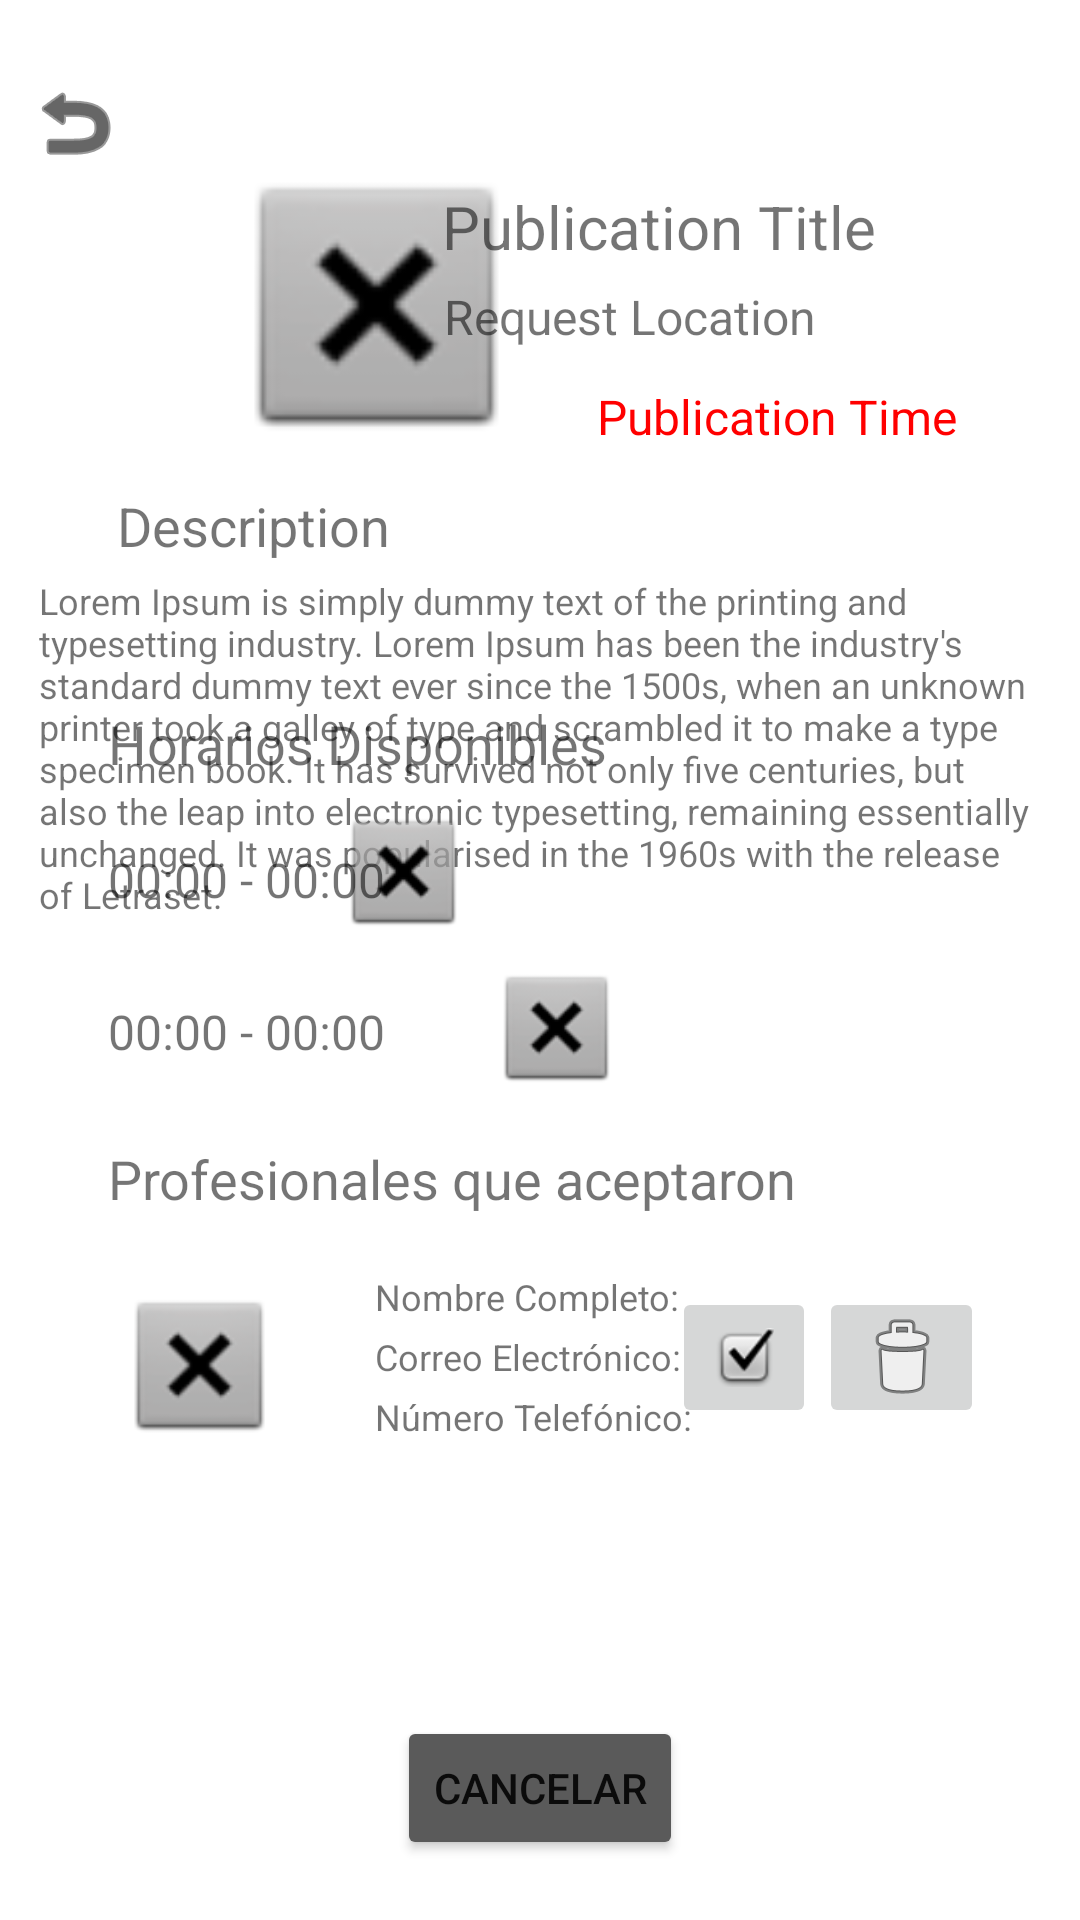

Android layout source for this screen:
<!-- AndroidManifest.xml: application theme Theme.Altoque -->
<!-- res/layout/activity_publication_detail.xml -->
<?xml version="1.0" encoding="utf-8"?>
<androidx.constraintlayout.widget.ConstraintLayout xmlns:android="http://schemas.android.com/apk/res/android"
    xmlns:app="http://schemas.android.com/apk/res-auto"
    xmlns:tools="http://schemas.android.com/tools"
    android:id="@+id/main"
    android:layout_width="match_parent"
    android:layout_height="match_parent"
    tools:context=".IU.PublicationDetail">

    <ImageButton
        android:id="@+id/ibBackButton"
        android:layout_width="50dp"
        android:layout_height="50dp"
        android:layout_marginTop="16dp"
        android:backgroundTint="#FFFFFF"
        android:contentDescription="@string/backButtonDescription"
        app:layout_constraintStart_toStartOf="parent"
        app:layout_constraintTop_toTopOf="parent"
        app:srcCompat="@android:drawable/ic_menu_revert"
        app:tint="#000000" />

    <TextView
        android:id="@+id/tvPublicationDescription"
        android:layout_width="331dp"
        android:layout_height="123dp"
        android:layout_marginTop="192dp"
        android:text="@string/exampleLoremText"
        android:textSize="12sp"
        app:layout_constraintEnd_toEndOf="parent"
        app:layout_constraintHorizontal_bias="0.45"
        app:layout_constraintStart_toStartOf="parent"
        app:layout_constraintTop_toTopOf="parent" />

    <ImageView
        android:id="@+id/ivPublicationImageDetail"
        android:layout_width="115dp"
        android:layout_height="99dp"
        android:layout_marginStart="68dp"
        android:layout_marginTop="52dp"
        app:layout_constraintStart_toStartOf="parent"
        app:layout_constraintTop_toTopOf="parent"
        app:srcCompat="@android:drawable/btn_dialog"
        android:contentDescription="@string/publication_image" />

    <TextView
        android:id="@+id/tvPublicationTime"
        android:layout_width="wrap_content"
        android:layout_height="wrap_content"
        android:layout_marginStart="16dp"
        android:layout_marginTop="128dp"
        android:layout_marginEnd="93dp"
        android:text="@string/publication_time"
        android:textColor="#FF0000"
        android:textSize="16sp"
        app:layout_constraintEnd_toEndOf="parent"
        app:layout_constraintHorizontal_bias="0.0"
        app:layout_constraintStart_toEndOf="@+id/ivPublicationImageDetail"
        app:layout_constraintTop_toTopOf="parent" />

    <TextView
        android:id="@+id/tvRequestLocationAdd"
        android:layout_width="wrap_content"
        android:layout_height="wrap_content"
        android:layout_marginStart="19dp"
        android:layout_marginEnd="88dp"
        android:text="@string/request_location"
        android:textSize="16sp"
        app:layout_constraintBottom_toTopOf="@+id/tvPublicationTime"
        app:layout_constraintEnd_toEndOf="parent"
        app:layout_constraintTop_toBottomOf="@+id/tvPublicationDetailTitle"
        app:layout_constraintVertical_bias="0.333" />

    <TextView
        android:id="@+id/tvPublicationDetailTitle"
        android:layout_width="wrap_content"
        android:layout_height="wrap_content"
        android:layout_marginTop="62dp"
        android:layout_marginEnd="68dp"
        android:text="@string/publication_title"
        android:textSize="20sp"
        app:layout_constraintEnd_toEndOf="parent"
        app:layout_constraintTop_toTopOf="parent" />

    <TextView
        android:id="@+id/tvDescriptionTitleDetail"
        android:layout_width="wrap_content"
        android:layout_height="wrap_content"
        android:layout_marginStart="39dp"
        android:layout_marginTop="12dp"
        android:text="@string/description_title"
        android:textSize="18sp"
        app:layout_constraintStart_toStartOf="parent"
        app:layout_constraintTop_toBottomOf="@+id/ivPublicationImageDetail" />

    <TextView
        android:id="@+id/tvEspecialistAcceptTitle"
        android:layout_width="wrap_content"
        android:layout_height="wrap_content"
        android:layout_marginStart="36dp"
        android:layout_marginBottom="235dp"
        android:text="@string/profesionales_que_aceptaron"
        android:textSize="18sp"
        app:layout_constraintBottom_toBottomOf="parent"
        app:layout_constraintStart_toStartOf="parent" />

    <ImageView
        android:id="@+id/ivHorarioImage"
        android:layout_width="43dp"
        android:layout_height="43dp"
        android:layout_marginEnd="204dp"
        android:layout_marginBottom="328dp"
        app:layout_constraintBottom_toBottomOf="parent"
        app:layout_constraintEnd_toEndOf="parent"
        app:srcCompat="@android:drawable/btn_dialog"
        android:contentDescription="@string/Horario_description" />

    <TextView
        android:id="@+id/tvRequestLocationTime"
        android:layout_width="wrap_content"
        android:layout_height="wrap_content"
        android:layout_marginStart="36dp"
        android:layout_marginBottom="336dp"
        android:text="@string/time_range_string"
        android:textSize="16sp"
        app:layout_constraintBottom_toBottomOf="parent"
        app:layout_constraintStart_toStartOf="parent" />

    <TextView
        android:id="@+id/tvRequestLocationTimeToo"
        android:layout_width="wrap_content"
        android:layout_height="wrap_content"
        android:layout_marginStart="36dp"
        android:layout_marginBottom="26dp"
        android:text="@string/time_range_string"
        android:textSize="16sp"
        app:layout_constraintBottom_toTopOf="@+id/tvEspecialistAcceptTitle"
        app:layout_constraintStart_toStartOf="parent" />

    <ImageView
        android:id="@+id/ivHorarioImageAdd"
        android:layout_width="43dp"
        android:layout_height="43dp"
        android:layout_marginStart="164dp"
        android:layout_marginBottom="276dp"
        app:layout_constraintBottom_toBottomOf="parent"
        app:layout_constraintStart_toStartOf="parent"
        app:srcCompat="@android:drawable/btn_dialog"
        android:contentDescription="@string/Horario_description" />

    <TextView
        android:id="@+id/tvHorarioTitle"
        android:layout_width="wrap_content"
        android:layout_height="wrap_content"
        android:layout_marginStart="36dp"
        android:layout_marginBottom="380dp"
        android:text="@string/horarios_disponibles_title"
        android:textSize="18sp"
        app:layout_constraintBottom_toBottomOf="parent"
        app:layout_constraintStart_toStartOf="parent" />

    <Button
        android:id="@+id/btCancel"
        android:layout_width="wrap_content"
        android:layout_height="wrap_content"
        android:layout_marginBottom="20dp"
        android:backgroundTint="#5A5A5A"
        android:text="@string/cancelar"
        app:layout_constraintBottom_toBottomOf="parent"
        app:layout_constraintEnd_toEndOf="parent"
        app:layout_constraintStart_toStartOf="parent" />

    <ImageButton
        android:id="@+id/ibAcceptButtonAdd"
        android:layout_width="48dp"
        android:layout_height="47dp"
        android:layout_marginEnd="88dp"
        android:layout_marginBottom="164dp"
        app:layout_constraintBottom_toBottomOf="parent"
        app:layout_constraintEnd_toEndOf="parent"
        app:srcCompat="@android:drawable/checkbox_on_background"
        android:contentDescription="@string/accept_button_description" />

    <ImageView
        android:id="@+id/ivHorarioImageAddAdd"
        android:layout_width="53dp"
        android:layout_height="58dp"
        android:layout_marginStart="40dp"
        android:layout_marginBottom="156dp"
        app:layout_constraintBottom_toBottomOf="parent"
        app:layout_constraintStart_toStartOf="parent"
        app:srcCompat="@android:drawable/btn_dialog"
        android:contentDescription="@string/especialistimagedescription" />

    <TextView
        android:id="@+id/tvEspecialistTelephone"
        android:layout_width="108dp"
        android:layout_height="16dp"
        android:layout_marginStart="32dp"
        android:layout_marginBottom="92dp"
        android:text="@string/numero_telefonico"
        android:textSize="12sp"
        app:layout_constraintBottom_toTopOf="@+id/btCancel"
        app:layout_constraintStart_toEndOf="@+id/ivHorarioImageAddAdd" />

    <TextView
        android:id="@+id/tvEspecialistEmail"
        android:layout_width="108dp"
        android:layout_height="16dp"
        android:layout_marginStart="32dp"
        android:layout_marginBottom="4dp"
        android:text="@string/correo_electronico"
        android:textSize="12sp"
        app:layout_constraintBottom_toTopOf="@+id/tvEspecialistTelephone"
        app:layout_constraintStart_toEndOf="@+id/ivHorarioImageAddAdd" />

    <TextView
        android:id="@+id/tvEspecialistFullName"
        android:layout_width="108dp"
        android:layout_height="16dp"
        android:layout_marginStart="32dp"
        android:layout_marginBottom="4dp"
        android:text="@string/nombre_completo"
        android:textSize="12sp"
        app:layout_constraintBottom_toTopOf="@+id/tvEspecialistEmail"
        app:layout_constraintStart_toEndOf="@+id/ivHorarioImageAddAdd" />

    <ImageButton
        android:id="@+id/ibDeclineButtonAdd"
        android:layout_width="55dp"
        android:layout_height="47dp"
        android:layout_marginEnd="32dp"
        android:layout_marginBottom="164dp"
        app:layout_constraintBottom_toBottomOf="parent"
        app:layout_constraintEnd_toEndOf="parent"
        app:srcCompat="@android:drawable/ic_menu_delete"
        android:contentDescription="@string/declinebuttondescription" />

</androidx.constraintlayout.widget.ConstraintLayout>
<!-- resources referenced by this layout -->
<resources>
  <string name="Horario_description">Imagen de horario</string>
  <string name="accept_button_description">Accept Button</string>
  <string name="backButtonDescription">Button to previous page</string>
  <string name="cancelar">Cancelar</string>
  <string name="correo_electronico">Correo Electrónico:</string>
  <string name="declinebuttondescription">declineButtonDescription</string>
  <string name="description_title">Description</string>
  <string name="especialistimagedescription">EspecialistImageDescription</string>
  <string name="exampleLoremText">Lorem Ipsum is simply dummy text of the printing and typesetting industry. Lorem Ipsum has been the industry\'s standard dummy text ever since the 1500s, when an unknown printer took a galley of type and scrambled it to make a type specimen book. It has survived not only five centuries, but also the leap into electronic typesetting, remaining essentially unchanged. It was popularised in the 1960s with the release of Letraset.</string>
  <string name="horarios_disponibles_title">Horarios Disponibles</string>
  <string name="nombre_completo">Nombre Completo:</string>
  <string name="numero_telefonico">Número Telefónico:</string>
  <string name="profesionales_que_aceptaron">Profesionales que aceptaron</string>
  <string name="publication_image">Publication Image</string>
  <string name="publication_time">Publication Time</string>
  <string name="publication_title">Publication Title</string>
  <string name="request_location">Request Location</string>
  <string name="time_range_string">00:00 - 00:00</string>
  <style name="Theme.Altoque" parent="Theme.MaterialComponents.DayNight.NoActionBar">
          <item name="colorPrimary">@color/yellow</item>
          <item name="android:windowBackground">@color/white</item>
          <item name="android:textColorLink">@color/yellow</item>
  
          <item name="colorOnBackground">@color/gray</item>
          <item name="colorOnPrimary">@color/black</item>
          <item name="colorOnSecondary">@color/black</item>
      </style>
  <color name="yellow">#FFB800</color>
  <color name="white">#FFFFFFFF</color>
  <color name="gray">#DCEDEDED</color>
  <color name="black">#FF000000</color>
</resources>
